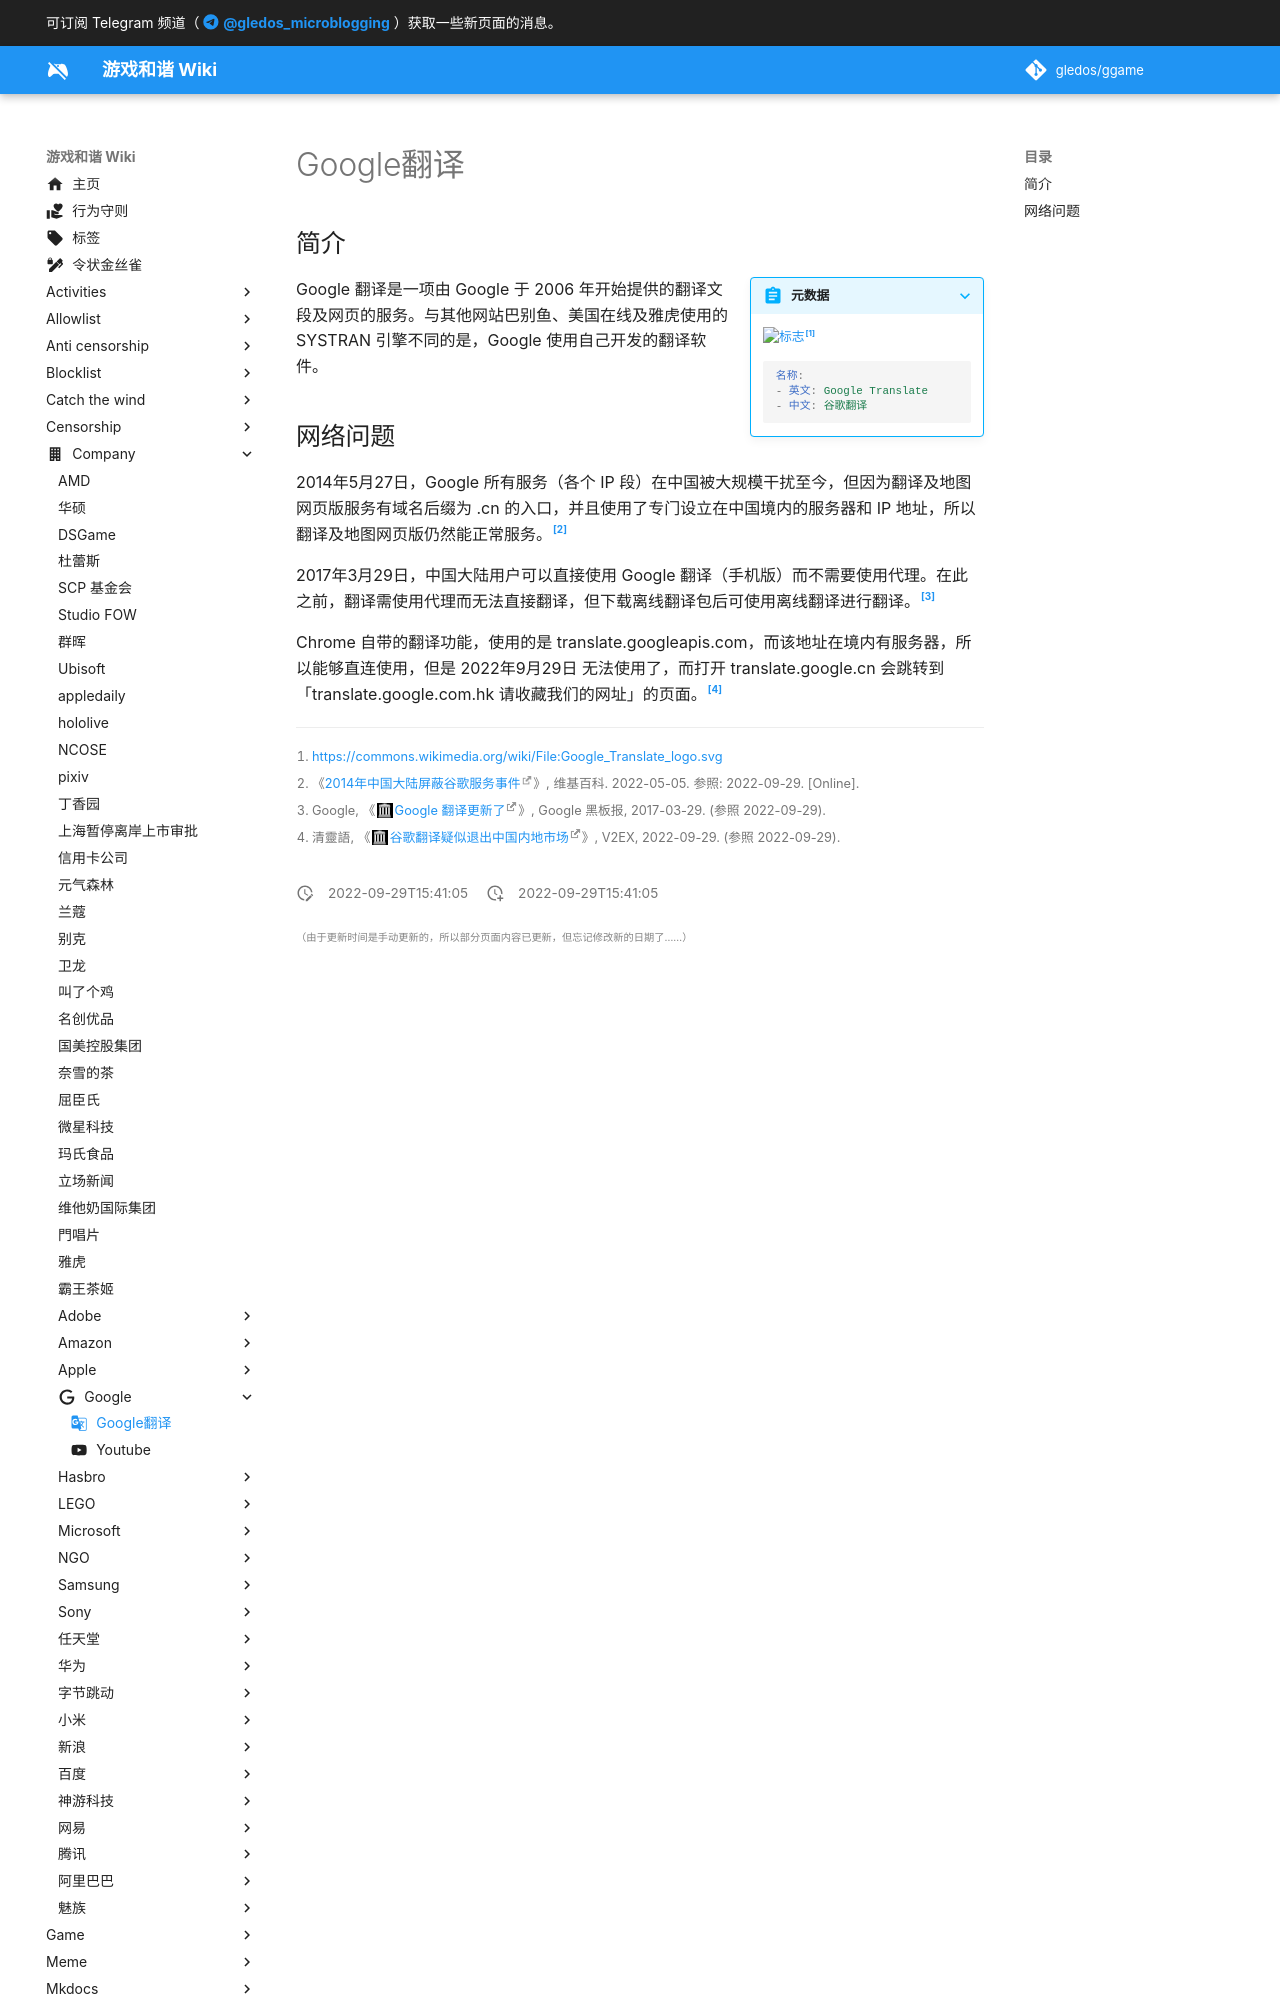

repository: gledos/ggame · page: company/Google/Google翻译.html · generator: mkdocs

---
title: Google翻译
description:
published: true
date: "2022-09-29T15:41:05"
特殊标签标记: #无标签
editor: markdown
dateCreated: "2022-09-29T15:41:05"
icon: material/google-translate
---

## 简介

> [!summary inline end]+ 元数据
>
> ![标志](https://s3.tebi.io/ggame/company/Google/Google翻译/Google_Translate_logo.svg)[^logo]
>
> ```yaml
> 名称:
> - 英文: Google Translate
> - 中文: 谷歌翻译
> ```

[^logo]: <https://commons.wikimedia.org/wiki/File:Google_Translate_logo.svg>

Google 翻译是一项由 Google 于 2006 年开始提供的翻译文段及网页的服务。与其他网站巴别鱼、美国在线及雅虎使用的 SYSTRAN 引擎不同的是，Google 使用自己开发的翻译软件。
